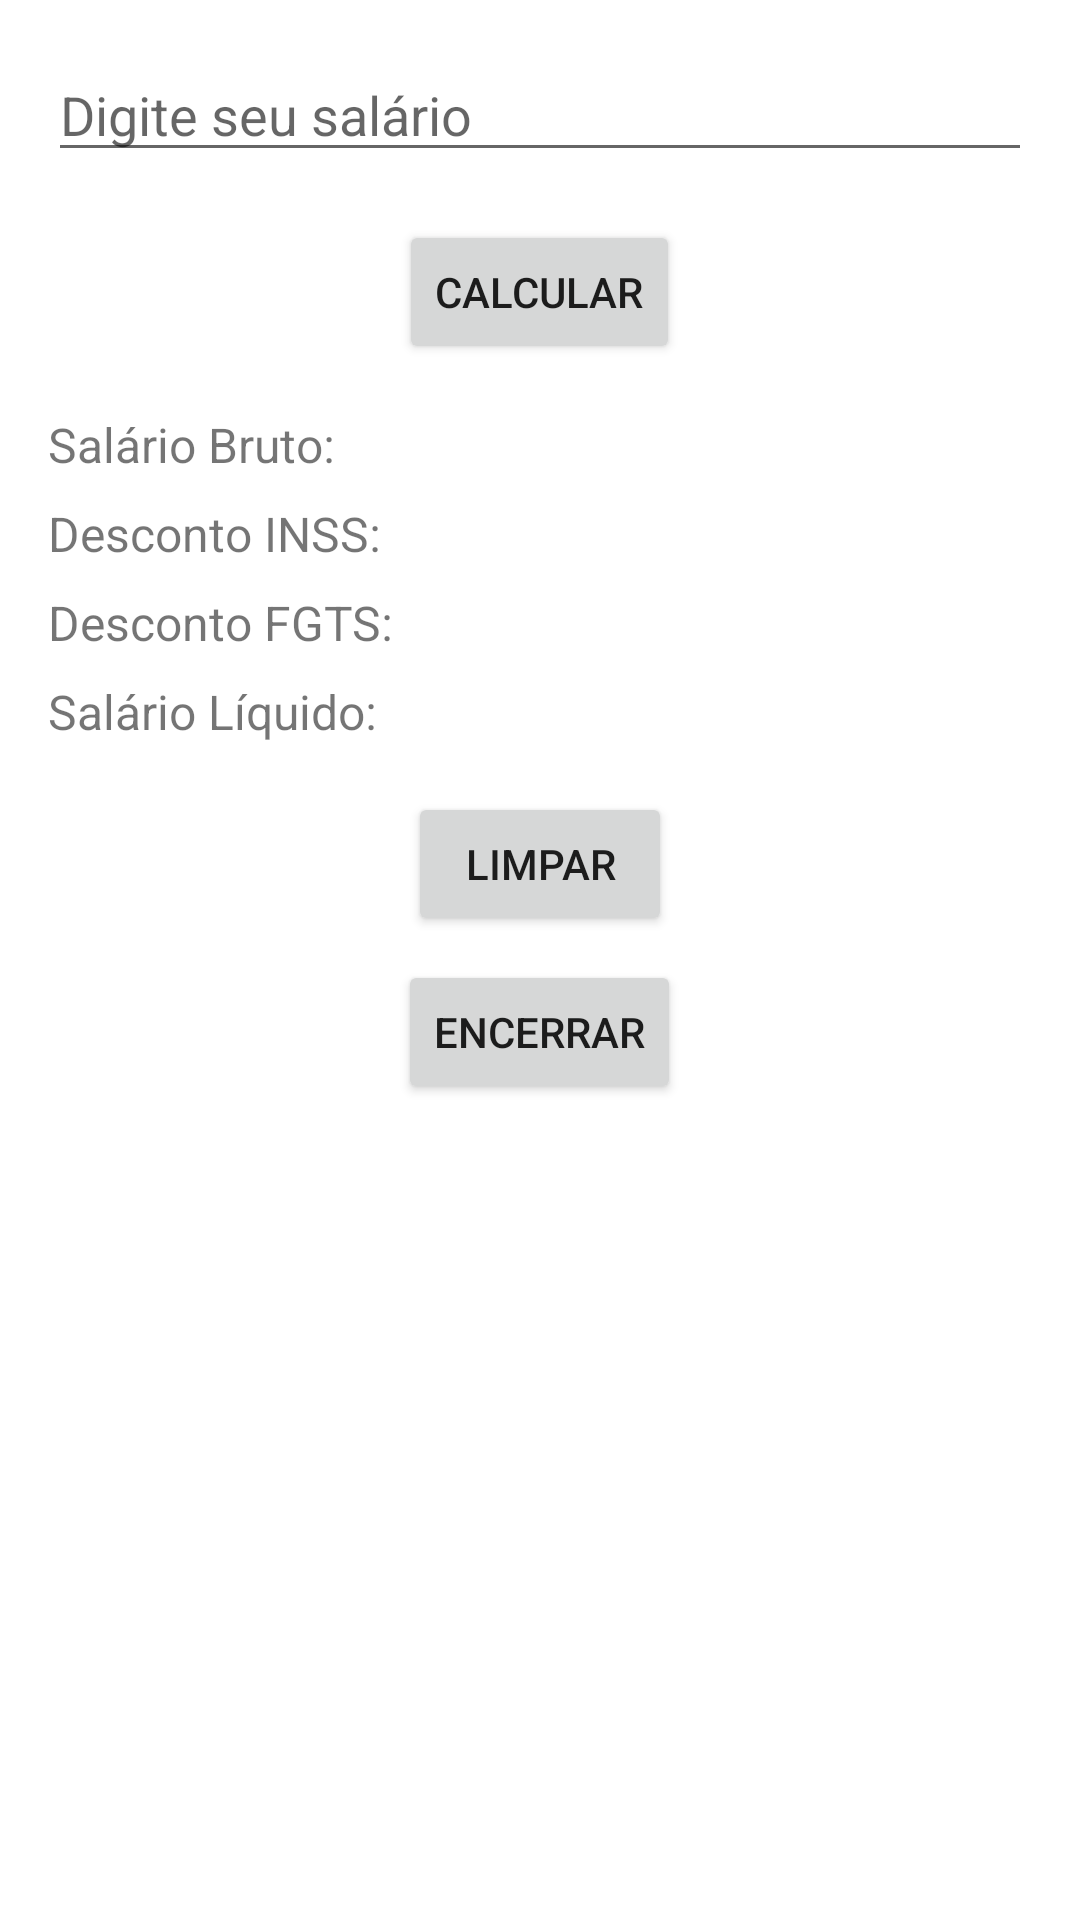

Here is an Android app screen rendered from its layout file. Give the layout XML and the strings, colors and styles it references.
<!-- AndroidManifest.xml: application theme Theme.NIpt2 -->
<!-- res/layout/activity_financeiro.xml -->
<?xml version="1.0" encoding="utf-8"?>
<LinearLayout xmlns:android="http://schemas.android.com/apk/res/android"
    xmlns:tools="http://schemas.android.com/tools"
    android:layout_width="match_parent"
    android:layout_height="match_parent"
    android:orientation="vertical"
    android:padding="16dp"
    tools:context=".FinanceiroActivity">

    <EditText
        android:id="@+id/edtSalario"
        android:layout_width="match_parent"
        android:layout_height="wrap_content"
        android:hint="Digite seu salário"
        android:inputType="numberDecimal"
        android:layout_marginBottom="16dp"/>

    <Button
        android:id="@+id/btnCalcular"
        android:layout_width="wrap_content"
        android:layout_height="wrap_content"
        android:text="Calcular"
        android:layout_gravity="center_horizontal"
        android:layout_marginBottom="16dp"/>

    <TextView
        android:id="@+id/txtSalarioBruto"
        android:layout_width="wrap_content"
        android:layout_height="wrap_content"
        android:text="Salário Bruto: "
        android:textSize="16sp"
        android:layout_marginBottom="8dp"/>

    <TextView
        android:id="@+id/txtDescontoINSS"
        android:layout_width="wrap_content"
        android:layout_height="wrap_content"
        android:text="Desconto INSS: "
        android:textSize="16sp"
        android:layout_marginBottom="8dp"/>

    <TextView
        android:id="@+id/txtDescontoFGTS"
        android:layout_width="wrap_content"
        android:layout_height="wrap_content"
        android:text="Desconto FGTS: "
        android:textSize="16sp"
        android:layout_marginBottom="8dp"/>

    <TextView
        android:id="@+id/txtSalarioLiquido"
        android:layout_width="wrap_content"
        android:layout_height="wrap_content"
        android:text="Salário Líquido: "
        android:textSize="16sp"
        android:layout_marginBottom="16dp"/>

    <Button
        android:id="@+id/btnLimpar"
        android:layout_width="wrap_content"
        android:layout_height="wrap_content"
        android:text="Limpar"
        android:layout_gravity="center_horizontal"
        android:layout_marginBottom="8dp"/>

    <Button
        android:id="@+id/btnEncerrar"
        android:layout_width="wrap_content"
        android:layout_height="wrap_content"
        android:text="Encerrar"
        android:layout_gravity="center_horizontal"/>

</LinearLayout>
<!-- resources referenced by this layout -->
<resources>
  <style name="Theme.NIpt2" parent="Theme.MaterialComponents.DayNight.DarkActionBar">
          
          <item name="colorPrimary">@color/purple_500</item>
          <item name="colorPrimaryVariant">@color/purple_700</item>
          <item name="colorOnPrimary">@color/white</item>
          
          <item name="colorSecondary">@color/teal_200</item>
          <item name="colorSecondaryVariant">@color/teal_700</item>
          <item name="colorOnSecondary">@color/black</item>
          
          <item name="android:statusBarColor">?attr/colorPrimaryVariant</item>
          
      </style>
  <!-- not gathered from this repository: default colours our renderer supplied (Android Studio template values) -->
  <color name="purple_500">#FF6200EE</color>
  <color name="purple_700">#FF3700B3</color>
  <color name="teal_200">#FF03DAC5</color>
  <color name="teal_700">#FF018786</color>
  <color name="black">#FF000000</color>
  <color name="white">#FFFFFFFF</color>
</resources>
